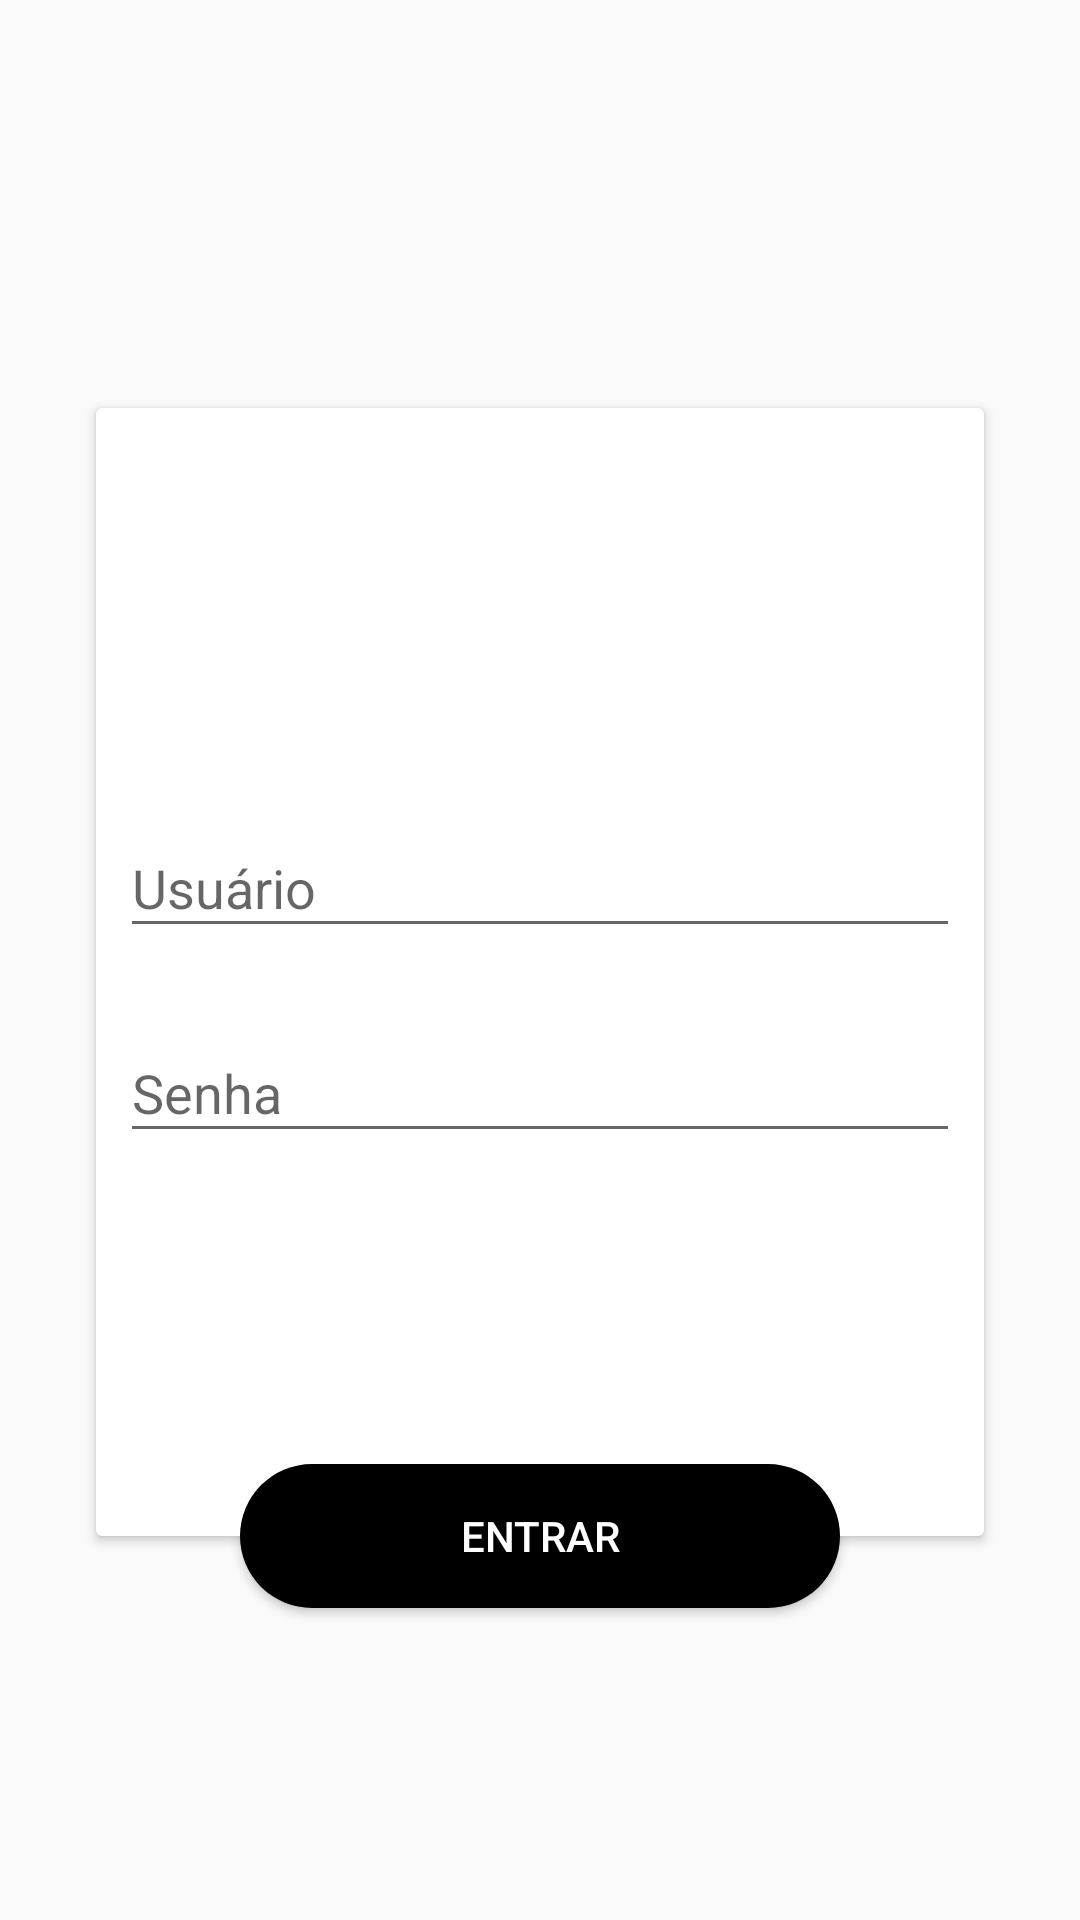

Layout XML and referenced resources for this Android screen:
<!-- AndroidManifest.xml: activity theme AppTheme.NoActionBar -->
<!-- res/layout/activity_login.xml -->
<?xml version="1.0" encoding="utf-8"?>
<androidx.constraintlayout.widget.ConstraintLayout
        xmlns:android="http://schemas.android.com/apk/res/android"
        xmlns:tools="http://schemas.android.com/tools"
        xmlns:app="http://schemas.android.com/apk/res-auto"
        android:layout_width="match_parent"
        android:layout_height="match_parent"
        tools:context=".ui.activity.LoginActivity">

    <androidx.constraintlayout.widget.Guideline
            android:orientation="horizontal"
            android:layout_width="wrap_content"
            android:layout_height="wrap_content" android:id="@+id/gl_h_20" app:layout_constraintGuide_percent=".2"/>
    <androidx.constraintlayout.widget.Guideline
            android:orientation="horizontal"
            android:layout_width="wrap_content"
            android:layout_height="wrap_content" android:id="@+id/gl_h_80" app:layout_constraintGuide_percent=".8"
    />
    <androidx.cardview.widget.CardView
            android:layout_width="0dp"
            android:layout_height="0dp"
            app:layout_constraintStart_toStartOf="parent"
            android:layout_marginStart="32dp" app:layout_constraintEnd_toEndOf="parent"
            android:layout_marginEnd="32dp" android:layout_marginTop="8dp"
            app:layout_constraintTop_toTopOf="@+id/gl_h_20"
            app:layout_constraintBottom_toTopOf="@+id/gl_h_80" android:id="@+id/cardLogin"
            app:layout_constraintHorizontal_bias="1.0" app:layout_constraintVertical_bias="0.0">
        <androidx.constraintlayout.widget.ConstraintLayout
                android:layout_width="match_parent"
                android:layout_height="match_parent" android:id="@+id/constraintLayoutCardLogin">

            <ImageView
                    android:layout_width="wrap_content"
                    android:layout_height="wrap_content" app:srcCompat="@drawable/ic_shopping_cart"
                    android:id="@+id/imageCart" android:layout_marginBottom="8dp"
                    app:layout_constraintBottom_toTopOf="@+id/textInputLayoutUsername" android:layout_marginTop="8dp"
                    app:layout_constraintTop_toTopOf="parent" app:layout_constraintStart_toStartOf="parent"
                    android:layout_marginStart="8dp" app:layout_constraintEnd_toEndOf="parent"
                    android:layout_marginEnd="8dp" android:contentDescription="@string/img_desc_cart"/>
            <androidx.constraintlayout.widget.Guideline
                    android:orientation="horizontal"
                    android:layout_width="wrap_content"
                    android:layout_height="wrap_content" android:id="@+id/gl_h_50"
                    app:layout_constraintGuide_percent=".5"/>
            <com.google.android.material.textfield.TextInputLayout
                    android:layout_width="match_parent"
                    android:layout_height="wrap_content" app:layout_constraintEnd_toEndOf="parent"
                    android:layout_marginEnd="8dp"
                    app:layout_constraintStart_toStartOf="parent"
                    android:layout_marginStart="8dp" android:layout_marginBottom="8dp"
                    app:layout_constraintBottom_toTopOf="@+id/gl_h_50" android:id="@+id/textInputLayoutUsername">

                <com.google.android.material.textfield.TextInputEditText
                        android:layout_width="match_parent"
                        android:layout_height="wrap_content"
                        android:imeOptions="actionNext"
                        android:hint="@string/txt_input_username" android:textAlignment="center"
                        android:id="@+id/editTextUsername"/>
            </com.google.android.material.textfield.TextInputLayout>
            <com.google.android.material.textfield.TextInputLayout
                    android:layout_width="0dp"
                    android:layout_height="wrap_content"
                    app:layout_constraintEnd_toEndOf="parent" android:layout_marginEnd="8dp"
                    app:layout_constraintStart_toStartOf="parent" android:layout_marginStart="8dp"
                    android:layout_marginTop="8dp" app:layout_constraintTop_toTopOf="@+id/gl_h_50"
                    android:id="@+id/textInputLayoutPassword">

                <com.google.android.material.textfield.TextInputEditText
                        android:layout_width="match_parent"
                        android:layout_height="wrap_content"
                        android:imeOptions="actionGo"
                        android:hint="@string/txt_input_password" android:textAlignment="center"
                        android:textAllCaps="false" android:id="@+id/editTextPassword"/>
            </com.google.android.material.textfield.TextInputLayout>
        </androidx.constraintlayout.widget.ConstraintLayout>
    </androidx.cardview.widget.CardView>
    <Button
            android:text="@string/btn_login"
            android:layout_width="200dp"
            android:layout_height="wrap_content"
            android:id="@+id/btnLogin" app:layout_constraintEnd_toEndOf="parent" android:layout_marginEnd="8dp"
            app:layout_constraintStart_toStartOf="parent" android:layout_marginStart="8dp"
            app:layout_constraintTop_toTopOf="@+id/gl_h_80" app:layout_constraintBottom_toBottomOf="@+id/gl_h_80"
            android:background="@drawable/btn_rounded" android:textColor="@android:color/white"/>
</androidx.constraintlayout.widget.ConstraintLayout>
<!-- resources referenced by this layout -->
<resources>
  <!-- drawable btn_rounded (drawable) -->
  <?xml version="1.0" encoding="utf-8"?>
  <shape xmlns:android="http://schemas.android.com/apk/res/android" android:shape="rectangle">
      <solid android:color="#000000"/>
      <corners android:radius="25dp"/>
  </shape>
  <string name="btn_login">Entrar</string>
  <string name="img_desc_cart">Carrinho</string>
  <string name="txt_input_password">Senha</string>
  <string name="txt_input_username">Usuário</string>
  <style name="AppTheme.NoActionBar" parent="Theme.AppCompat.Light.NoActionBar">
          
          <item name="colorPrimary">@color/colorPrimary</item>
          <item name="colorPrimaryDark">@color/colorPrimaryDark</item>
          <item name="colorAccent">@color/colorAccent</item>
      </style>
  <color name="colorPrimary">#000000</color>
  <color name="colorPrimaryDark">#000000</color>
  <color name="colorAccent">#FF5722</color>
</resources>
